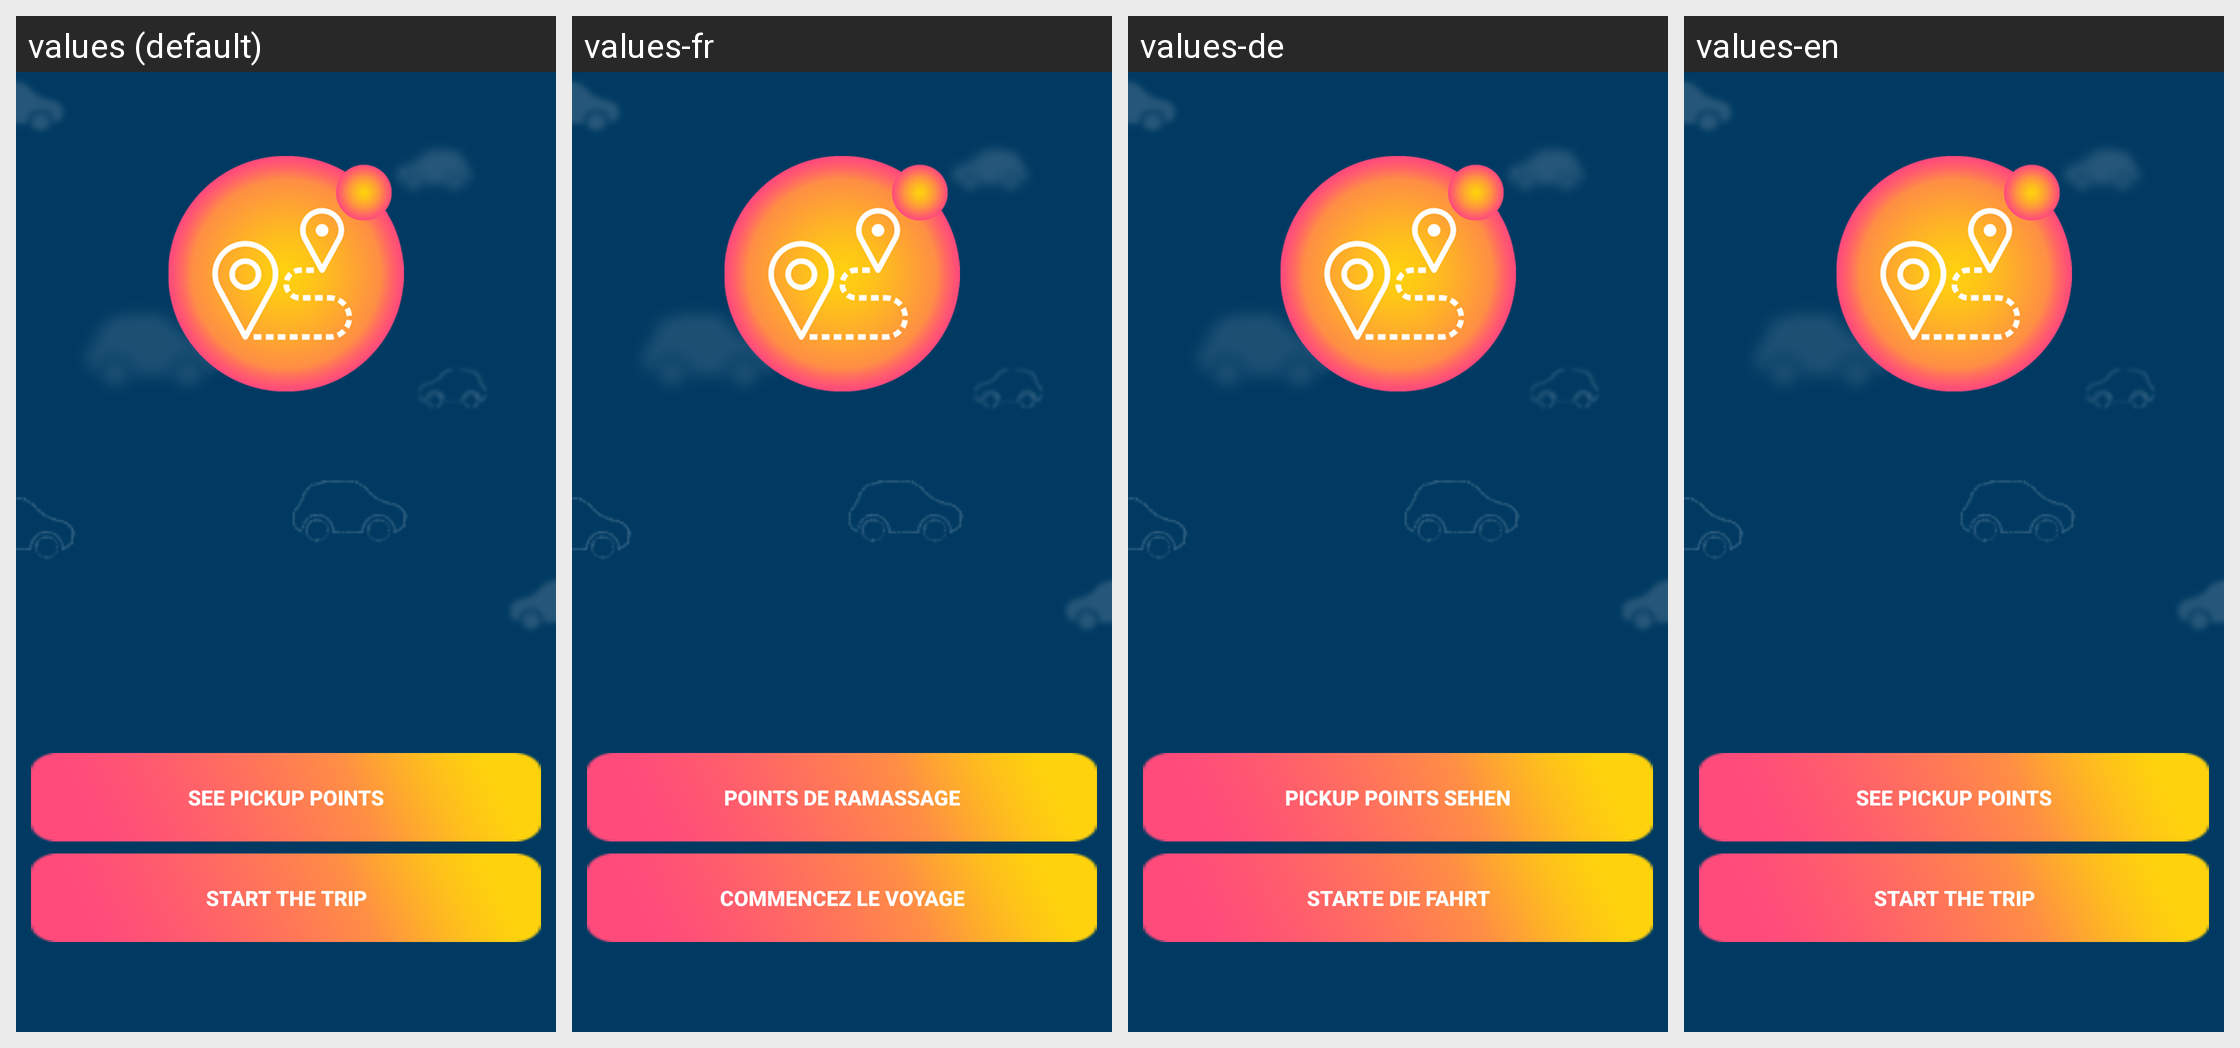

Strings drawn on this Android screen and how each of the app's shown locales translates them:
Android screen res/layout/fragment_main.xml rendered under 4 locales, left to right: values (default), values-fr, values-de, values-en. Device: Nexus 5 (rendered at 1080×1920; each locale shown at half size, 540×960, under a caption strip naming it); theme AppTheme.
Strings drawn on this screen, with the default value and each locale's value (text and hints the layout hard-codes, and strings that could not be matched under every locale, appear in the picture but are not listed):

startTrip
  values: Start the trip
  values-fr: Commencez le voyage
  values-de: Starte die Fahrt
  values-en: Start the trip

seePickupPoints
  values: See pickup points
  values-fr: Points de ramassage
  values-de: Pickup Points sehen
  values-en: See pickup points
